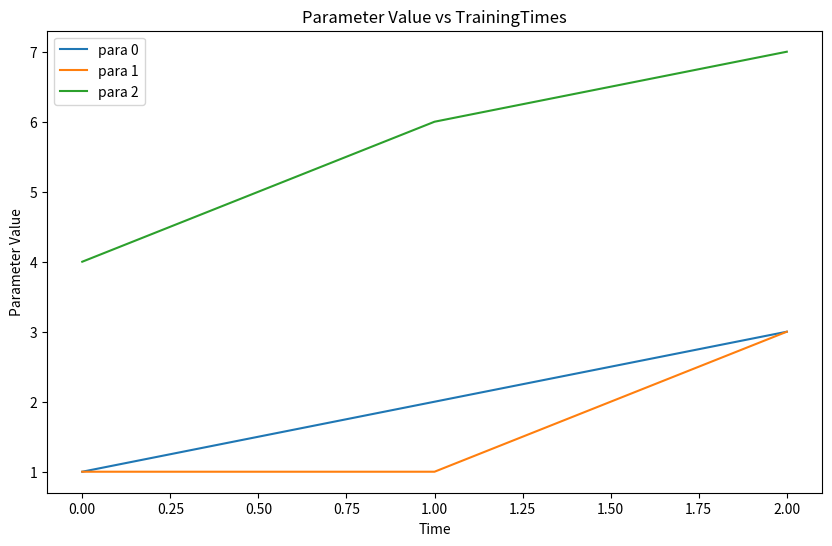
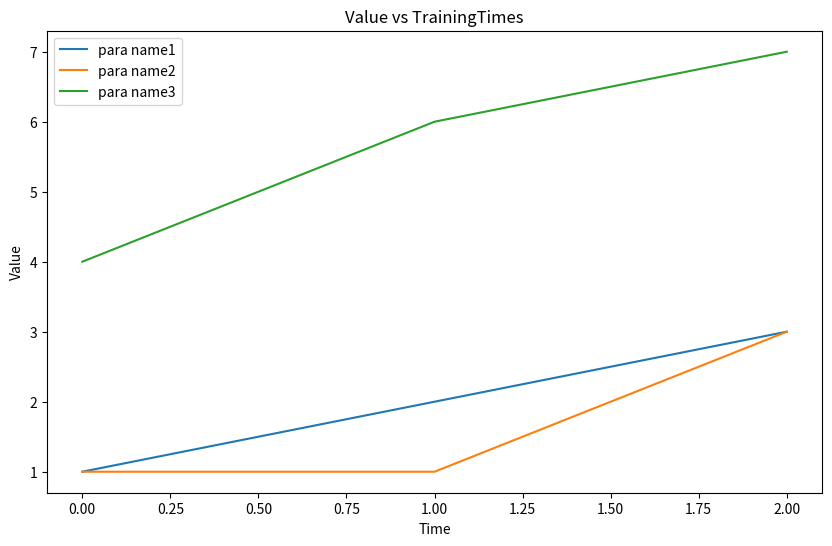

Write Python code to recreate these figures, in order.
import matplotlib.pyplot as plt


def plot_paraLst(paraLst):
    plt.figure(figsize=(10, 6))
    for i in range(len(paraLst)):
        plt.plot(paraLst[i], label=f'para {i}')
    plt.xlabel('Time')
    plt.ylabel('Parameter Value')
    plt.title('Parameter Value vs TrainingTimes')
    plt.legend()
    plt.show()


def plot_muti_Line(paraDict, X_Label='Time', Y_Label='Value', title='Value vs TrainingTimes'):
    plt.figure(figsize=(10, 6))
    for name in paraDict:
        plt.plot(paraDict[name], label=f'para {name}')
    plt.xlabel(X_Label)
    plt.ylabel(Y_Label)
    plt.title(title)
    plt.legend()
    plt.show()


if __name__ == '__main__':
    plot_paraLst([
        [1, 2, 3],
        [1, 1, 3],
        [4, 6, 7]
    ])

    plot_muti_Line({
        'name1': [1, 2, 3],
        'name2': [1, 1, 3],
        'name3': [4, 6, 7]
    })
